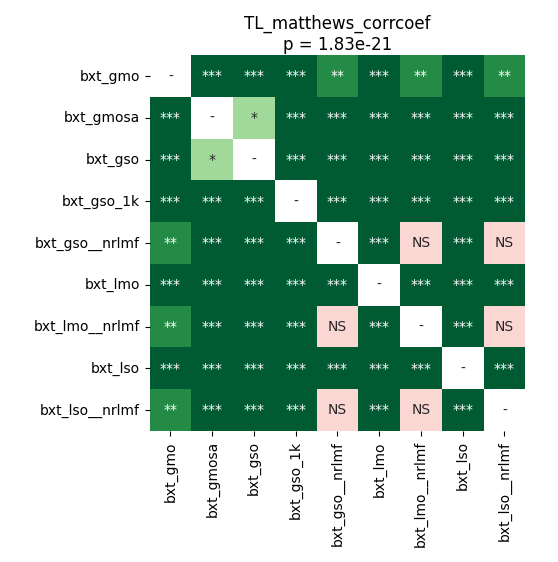

Source data for this figure (header and first rows):
	bxt_gmo	bxt_gmosa	bxt_gso	bxt_gso_1k	bxt_gso__nrlmf	bxt_lmo	bxt_lmo__nrlmf	bxt_lso	bxt_lso__nrlmf
bxt_gmo	1.0	4.0690104166666664e-05	4.0690104166666664e-05	4.0690104166666664e-05	0.007072	4.0690104166666664e-05	0.007072	4.0690104166666664e-05	0.002563
bxt_gmosa	4.0690104166666664e-05	1.0	0.01199	0.0005304	4.0690104166666664e-05	4.0690104166666664e-05	4.0690104166666664e-05	4.0690104166666664e-05	4.0690104166666664e-05
bxt_gso	4.0690104166666664e-05	0.01199	1.0	0.0001962	4.0690104166666664e-05	4.0690104166666664e-05	4.0690104166666664e-05	4.0690104166666664e-05	4.0690104166666664e-05
bxt_gso_1k	4.0690104166666664e-05	0.0005304	0.0001962	1.0	4.0690104166666664e-05	4.0690104166666664e-05	4.0690104166666664e-05	4.0690104166666664e-05	4.0690104166666664e-05
bxt_gso__nrlmf	0.007072	4.0690104166666664e-05	4.0690104166666664e-05	4.0690104166666664e-05	1.0	4.0690104166666664e-05	0.8209	4.0690104166666664e-05	0.2594
bxt_lmo	4.0690104166666664e-05	4.0690104166666664e-05	4.0690104166666664e-05	4.0690104166666664e-05	4.0690104166666664e-05	1.0	4.0690104166666664e-05	4.0690104166666664e-05	4.0690104166666664e-05
bxt_lmo__nrlmf	0.007072	4.0690104166666664e-05	4.0690104166666664e-05	4.0690104166666664e-05	0.8209	4.0690104166666664e-05	1.0	4.0690104166666664e-05	0.1523
bxt_lso	4.0690104166666664e-05	4.0690104166666664e-05	4.0690104166666664e-05	4.0690104166666664e-05	4.0690104166666664e-05	4.0690104166666664e-05	4.0690104166666664e-05	1.0	4.0690104166666664e-05
bxt_lso__nrlmf	0.002563	4.0690104166666664e-05	4.0690104166666664e-05	4.0690104166666664e-05	0.2594	4.0690104166666664e-05	0.1523	4.0690104166666664e-05	1.0
